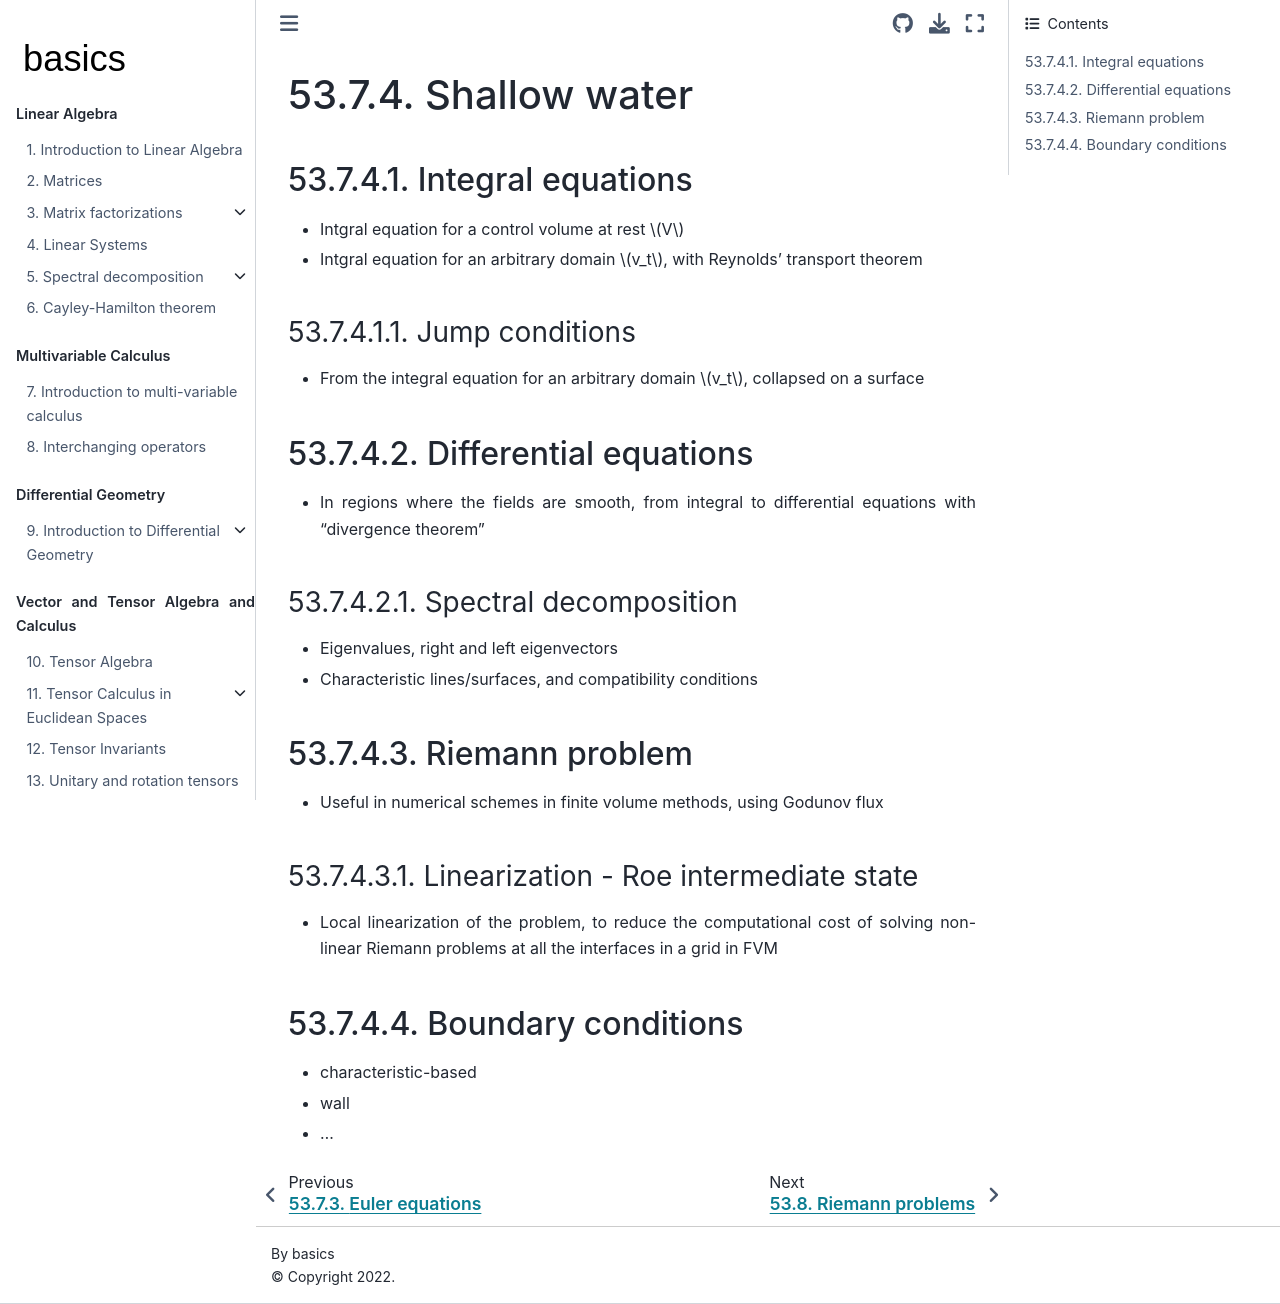

repository: Basics2022/bbooks-math-miscellanea · page: ch/pde/hyperbolic-nd-shallow-water.html · generator: jekyll

(pde:hyperbolic:nd:shallow-water)=
# Shallow water

(pde:hyperbolic:nd:shallow-water:integral)=
## Integral equations

* Intgral equation for a control volume at rest $V$
* Intgral equation for an arbitrary domain $v_t$, with Reynolds' transport theorem

(pde:hyperbolic:nd:shallow-water:integral:jump)=
### Jump conditions

* From the integral equation for an arbitrary domain $v_t$, collapsed on a surface

(pde:hyperbolic:nd:shallow-water:differential)=
## Differential equations

* In regions where the fields are smooth, from integral to differential equations with "divergence theorem"

(pde:hyperbolic:nd:shallow-water:differential:spectrum)=
### Spectral decomposition

* Eigenvalues, right and left eigenvectors
* Characteristic lines/surfaces, and compatibility conditions

(pde:hyperbolic:nd:shallow-water:riemann)=
## Riemann problem

* Useful in numerical schemes in finite volume methods, using Godunov flux

(pde:hyperbolic:nd:shallow-water:riemann:roe)=
### Linearization - Roe intermediate state

* Local linearization of the problem, to reduce the computational cost of solving non-linear Riemann problems at all the interfaces in a grid in FVM

(pde:hyperbolic:nd:shallow-water:bc)=
## Boundary conditions

* characteristic-based
* wall
* ...
